Dataset: balanced_dataset (GitHub, Ngangbam-Elvish/Brain-Tumor-Classification). Classes: glioma, meningioma, no tumor, pituitary tumor.

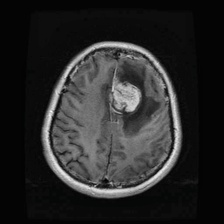
Label: meningioma

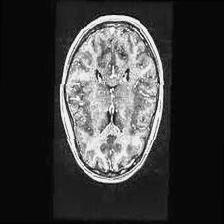
Label: no tumor

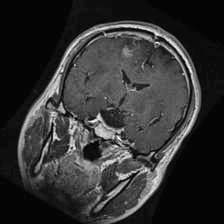
Label: glioma

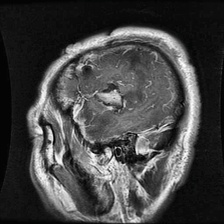
Label: glioma

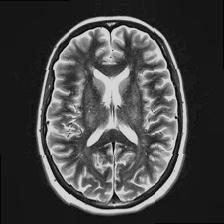
Label: no tumor

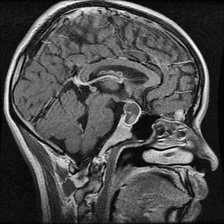
Label: pituitary tumor
